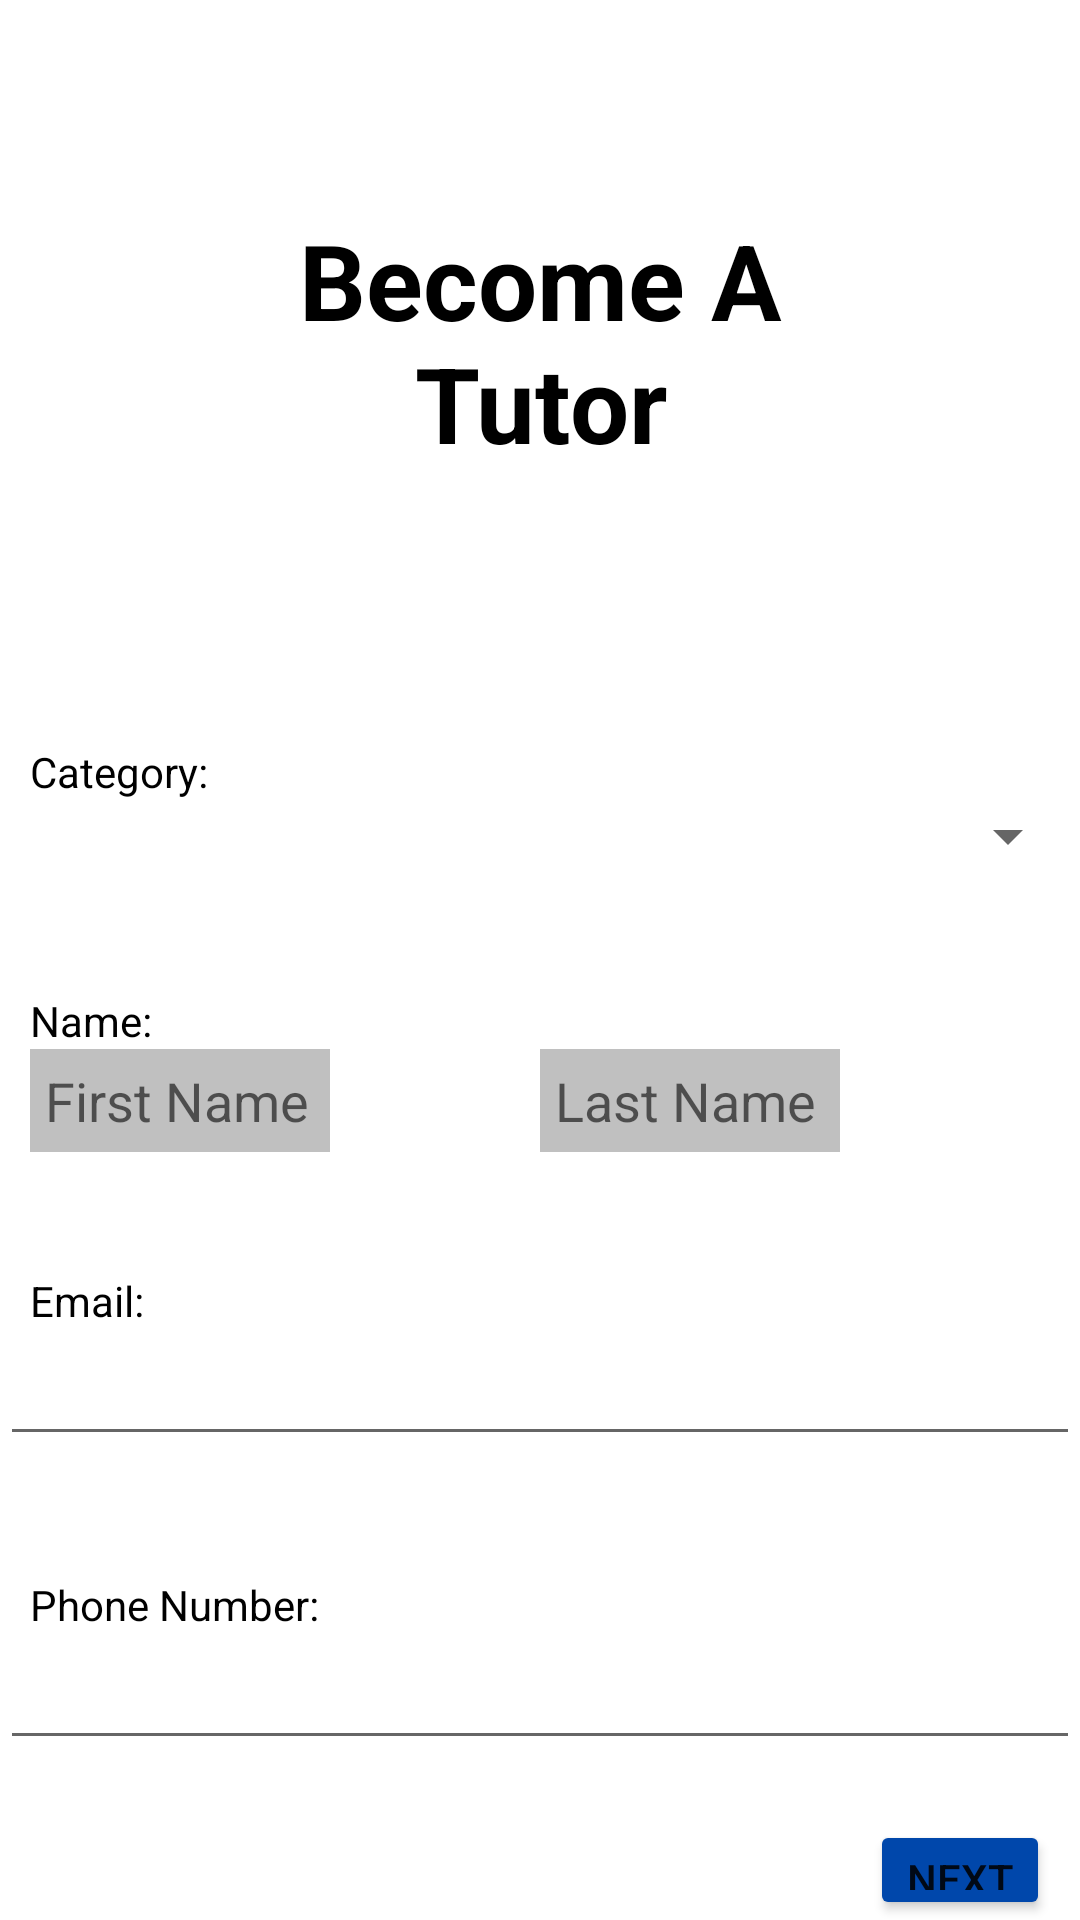

Reconstruct the res/layout file that produces this screen, plus the resources it refers to.
<!-- AndroidManifest.xml: application theme Theme.PTS -->
<!-- res/layout/activity_becomeatutor.xml -->
<?xml version="1.0" encoding="utf-8"?>
<RelativeLayout xmlns:android="http://schemas.android.com/apk/res/android"
    xmlns:app="http://schemas.android.com/apk/res-auto"
    xmlns:tools="http://schemas.android.com/tools"
    android:layout_width="match_parent"
    android:layout_height="match_parent"
    tools:context=".BecomeATutor.BecomeATutorActivity">

    <TextView
        android:id="@+id/textViewBecomeATutor"
        android:layout_width="match_parent"
        android:layout_height="wrap_content"
        android:layout_marginStart="70dp"
        android:layout_marginTop="70dp"
        android:layout_marginEnd="70dp"
        android:layout_marginBottom="70dp"
        android:gravity="center"
        android:text="Become A Tutor"
        android:textColor="@color/black"
        android:textSize="35dp"
        android:textStyle="bold" />

    <TextView
        android:id="@+id/textViewCategoryName"
        android:layout_width="wrap_content"
        android:layout_height="wrap_content"
        android:layout_below="@id/textViewBecomeATutor"
        android:layout_marginStart="10dp"
        android:layout_marginTop="20dp"
        android:layout_marginEnd="10dp"
        android:text="Category:"
        android:textColor="@color/black" />

    <Spinner
        android:id="@+id/categorySpinner"
        android:layout_width="match_parent"
        android:layout_height="wrap_content"
        android:layout_below="@id/textViewCategoryName" />


    <TextView
        android:id="@+id/textViewName"
        android:layout_width="wrap_content"
        android:layout_height="wrap_content"
        android:layout_below="@id/categorySpinner"
        android:layout_marginStart="10dp"
        android:layout_marginTop="40dp"
        android:layout_marginEnd="10dp"
        android:text="Name:"
        android:textColor="@color/black" />

    <EditText
        android:id="@+id/editTextFirstName"
        android:layout_width="match_parent"
        android:layout_height="wrap_content"
        android:layout_below="@id/textViewName"
        android:layout_marginStart="10dp"
        android:layout_marginEnd="250dp"
        android:background="#C0C0C0"
        android:drawablePadding="0dp"
        android:hint="First Name"
        android:padding="5dp"
        android:textColor="@color/black" />

    <EditText
        android:id="@+id/editTextLastName"
        android:layout_width="match_parent"
        android:layout_height="wrap_content"
        android:layout_below="@id/textViewName"
        android:layout_marginStart="180dp"
        android:layout_marginEnd="80dp"
        android:background="#C0C0C0"
        android:drawablePadding="0dp"
        android:hint="Last Name"
        android:padding="5dp"
        android:textColor="@color/black" />

    <TextView
        android:id="@+id/textViewEmail"
        android:layout_width="wrap_content"
        android:layout_height="wrap_content"
        android:layout_below="@id/editTextFirstName"
        android:layout_marginStart="10dp"
        android:layout_marginTop="40dp"
        android:layout_marginEnd="10dp"
        android:text="Email:"
        android:textColor="@color/black" />

    <EditText
        android:id="@+id/editTextEmail"
        android:layout_width="match_parent"
        android:layout_height="wrap_content"
        android:layout_below="@id/textViewEmail"
        android:layout_marginTop="1dp" />

    <TextView
        android:id="@+id/textViewPhone"
        android:layout_width="wrap_content"
        android:layout_height="wrap_content"
        android:layout_below="@id/editTextEmail"
        android:layout_marginStart="10dp"
        android:layout_marginTop="40dp"
        android:layout_marginEnd="10dp"
        android:text="Phone Number:"
        android:textColor="@color/black" />

    <EditText
        android:id="@+id/editTextPhone"
        android:layout_width="match_parent"
        android:layout_height="wrap_content"
        android:layout_below="@id/textViewPhone"
        android:layout_marginTop="1dp" />

    <Button
        android:id="@+id/btnNext"
        android:layout_width="match_parent"
        android:layout_height="wrap_content"
        android:layout_below="@id/editTextPhone"
        android:layout_marginStart="290dp"
        android:layout_marginTop="20dp"
        android:layout_marginEnd="10dp"
        android:backgroundTint="#0047AB"
        android:text="Next>>" />



</RelativeLayout>
<!-- resources referenced by this layout -->
<resources>
  <style name="Theme.PTS" parent="Theme.MaterialComponents.DayNight.DarkActionBar">
          
          <item name="colorPrimary">@color/purple_500</item>
          <item name="colorPrimaryVariant">@color/purple_700</item>
          <item name="colorOnPrimary">@color/white</item>
          
          <item name="colorSecondary">@color/teal_200</item>
          <item name="colorSecondaryVariant">@color/teal_700</item>
          <item name="colorOnSecondary">@color/black</item>
          
          <item name="android:statusBarColor" tools:targetApi="l">?attr/colorPrimaryVariant</item>
          
      </style>
  <!-- not gathered from this repository: default colours our renderer supplied (Android Studio template values) -->
  <color name="purple_500">#FF6200EE</color>
  <color name="purple_700">#FF3700B3</color>
  <color name="teal_200">#FF03DAC5</color>
  <color name="teal_700">#FF018786</color>
  <color name="black">#FF000000</color>
  <color name="white">#FFFFFFFF</color>
</resources>
